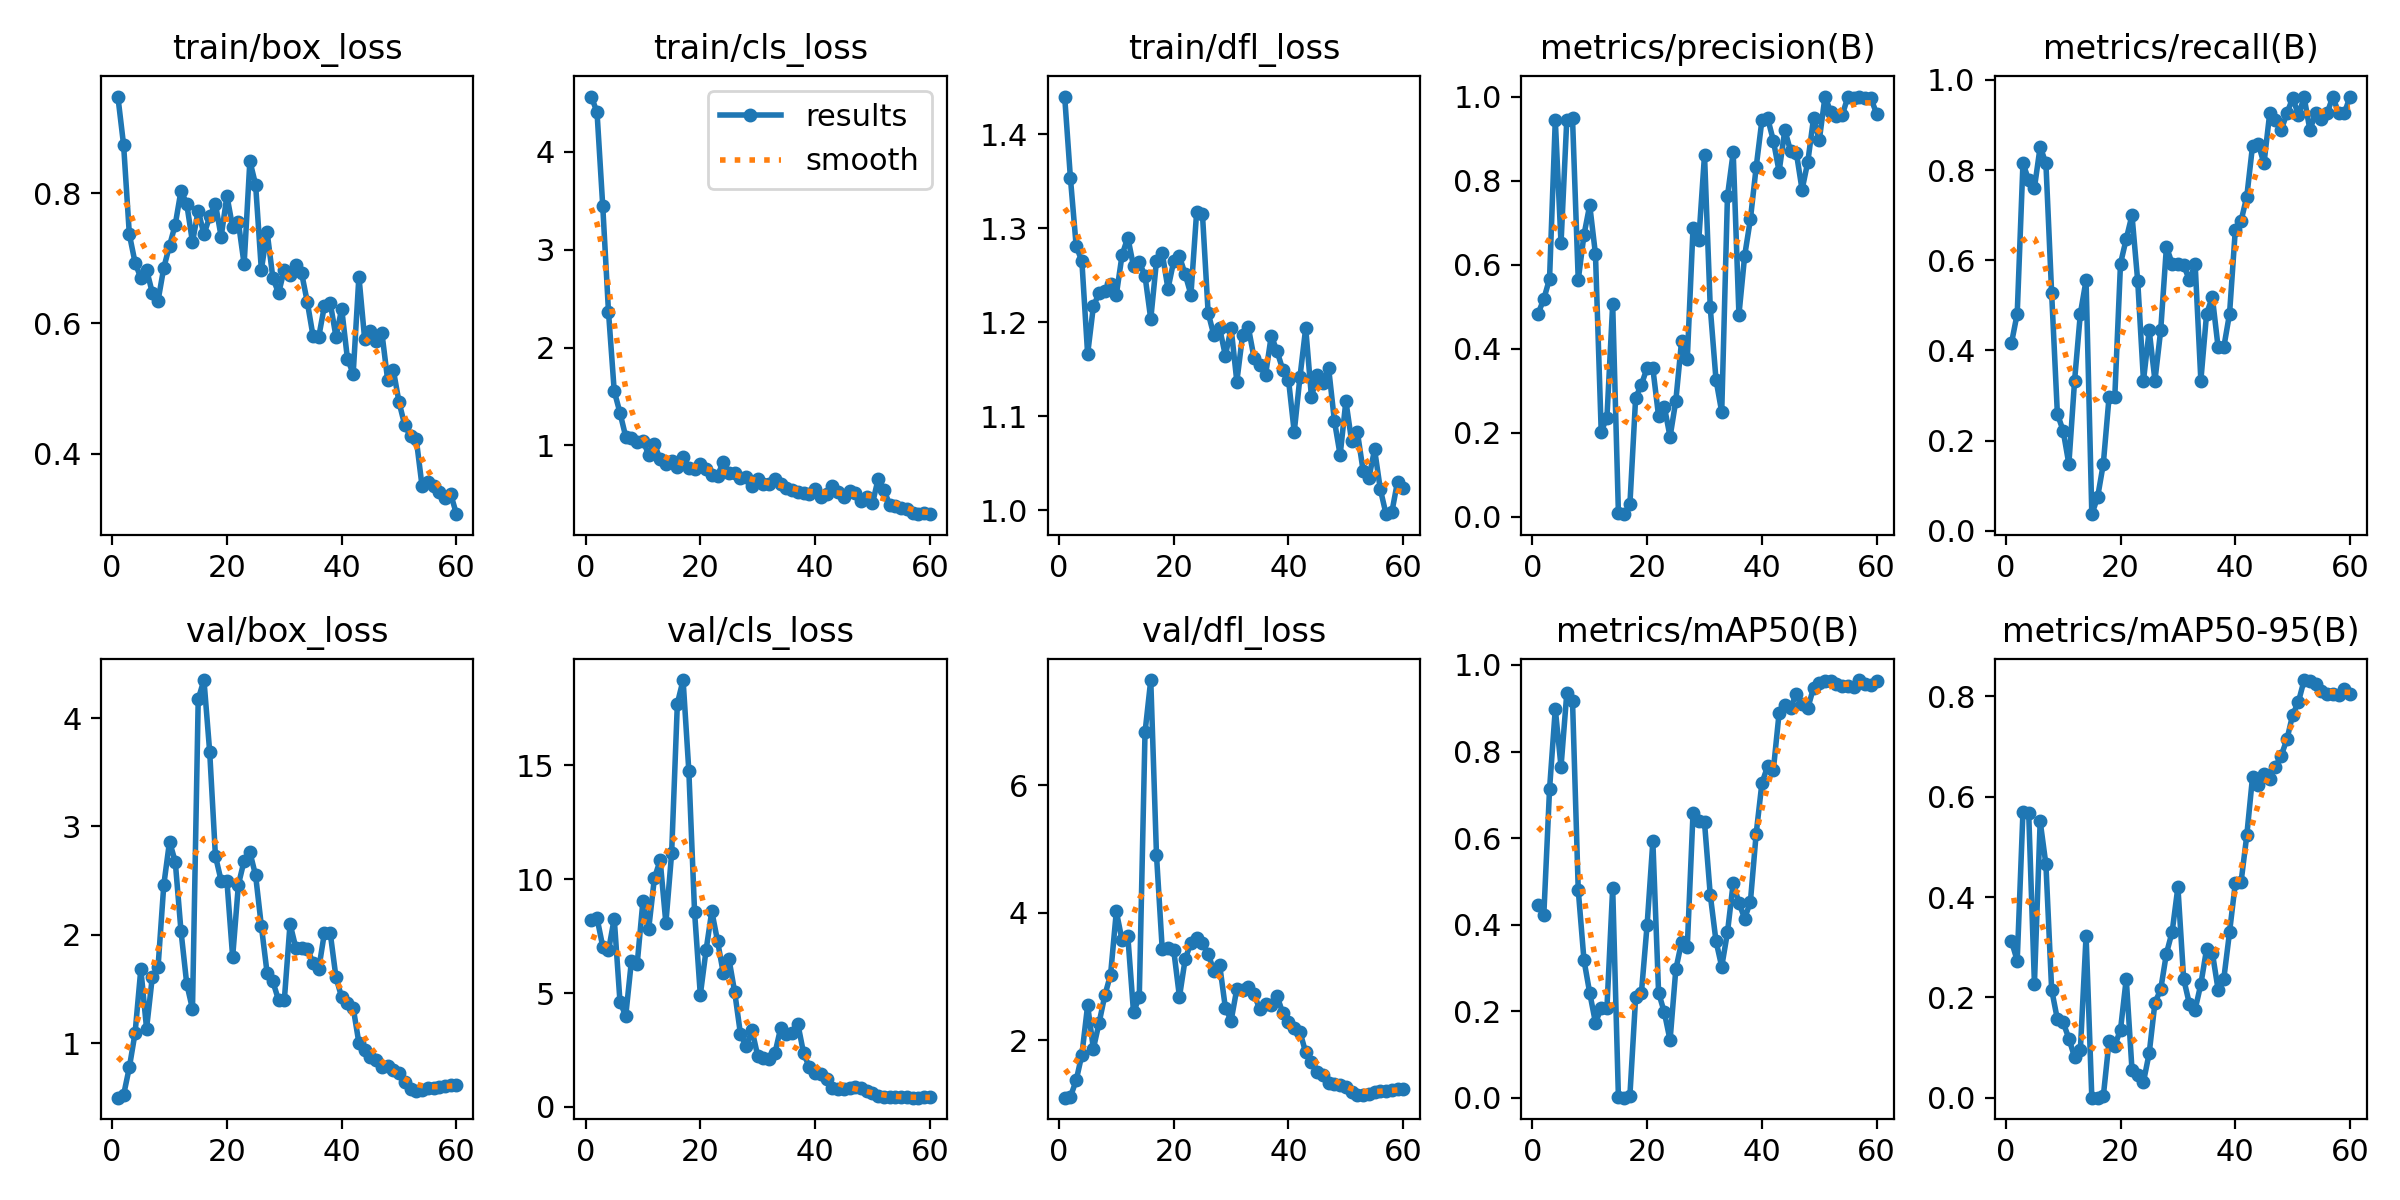

Source data for this figure (header and first rows):
epoch, time, train/box_loss, train/cls_loss, train/dfl_loss, metrics/precision(B), metrics/recall(B), metrics/mAP50(B), metrics/mAP50-95(B), val/box_loss, val/cls_loss, val/dfl_loss, lr/pg0, lr/pg1, lr/pg2
1, 28.2, 0.9482, 4.565, 1.44, 0.4835, 0.4163, 0.4451, 0.3122, 0.4986, 8.189, 1.101, 6e-05, 6e-05, 6e-05
2, 29.93, 0.8737, 4.406, 1.354, 0.5183, 0.4815, 0.4227, 0.2731, 0.5239, 8.3, 1.115, 0.0001377, 0.0001377, 0.0001377
3, 32.22, 0.7367, 3.445, 1.282, 0.5667, 0.8148, 0.7132, 0.5697, 0.7784, 7.037, 1.371, 0.0002127, 0.0002127, 0.0002127
4, 35.1, 0.6934, 2.366, 1.265, 0.9443, 0.7778, 0.8985, 0.5675, 1.096, 6.87, 1.775, 0.0002852, 0.0002852, 0.0002852
5, 37.04, 0.6696, 1.555, 1.166, 0.6511, 0.7605, 0.765, 0.2272, 1.684, 8.271, 2.549, 0.0003549, 0.0003549, 0.0003549
6, 38.98, 0.6825, 1.334, 1.217, 0.9442, 0.8518, 0.9343, 0.551, 1.136, 4.629, 1.869, 0.000422, 0.000422, 0.000422
7, 40.88, 0.6471, 1.09, 1.231, 0.9484, 0.8148, 0.9178, 0.4651, 1.612, 3.99, 2.276, 0.0004865, 0.0004865, 0.0004865
8, 42.78, 0.635, 1.071, 1.233, 0.5638, 0.5269, 0.4805, 0.2154, 1.704, 6.421, 2.706, 0.0005484, 0.0005484, 0.0005484
9, 44.6, 0.6856, 1.035, 1.241, 0.6711, 0.2593, 0.3183, 0.1562, 2.46, 6.279, 3.032, 0.0006076, 0.0006076, 0.0006076
10, 47.12, 0.7192, 1.05, 1.229, 0.7416, 0.2222, 0.2426, 0.1503, 2.861, 9.039, 4.021, 0.0006642, 0.0006642, 0.0006642
11, 49.77, 0.7518, 0.9052, 1.272, 0.6252, 0.1482, 0.174, 0.118, 2.675, 7.811, 3.569, 0.0007181, 0.0007181, 0.0007181
12, 51.69, 0.8038, 1.015, 1.29, 0.2032, 0.3333, 0.2072, 0.08063, 2.035, 10.04, 3.635, 0.0007694, 0.0007694, 0.0007694
13, 53.6, 0.7834, 0.8582, 1.26, 0.2365, 0.4815, 0.2083, 0.09447, 1.548, 10.83, 2.436, 0.000818, 0.000818, 0.000818
14, 55.53, 0.7248, 0.8061, 1.264, 0.5057, 0.5556, 0.4854, 0.3229, 1.317, 8.074, 2.685, 0.000864, 0.000864, 0.000864
15, 57.4, 0.7733, 0.8446, 1.249, 0.00875, 0.03704, 0.00148, 0.00022, 4.174, 11.13, 6.828, 0.0009074, 0.0009074, 0.0009074
16, 59.22, 0.7366, 0.7775, 1.204, 0.00663, 0.07407, 0.00069, 7e-05, 4.351, 17.72, 7.649, 0.0009482, 0.0009482, 0.0009482
17, 61.73, 0.7642, 0.884, 1.265, 0.02988, 0.1482, 0.00552, 0.00269, 3.687, 18.75, 4.901, 0.0009862, 0.0009862, 0.0009862
18, 64.85, 0.7831, 0.7742, 1.274, 0.2835, 0.2963, 0.2324, 0.1123, 2.727, 14.75, 3.428, 0.001022, 0.001022, 0.001022
19, 67.09, 0.7331, 0.758, 1.236, 0.3145, 0.2963, 0.2419, 0.1038, 2.498, 8.562, 3.454, 0.001055, 0.001055, 0.001055
20, 68.96, 0.7959, 0.8093, 1.265, 0.3548, 0.5926, 0.3997, 0.1356, 2.498, 4.918, 3.415, 0.001085, 0.001085, 0.001085
21, 70.89, 0.7478, 0.7605, 1.27, 0.3533, 0.6475, 0.5927, 0.2372, 1.796, 6.879, 2.682, 0.001112, 0.001112, 0.001112
22, 72.75, 0.7553, 0.6973, 1.251, 0.2395, 0.6998, 0.2432, 0.05588, 2.463, 8.596, 3.274, 0.001137, 0.001137, 0.001137
23, 74.56, 0.6908, 0.6911, 1.23, 0.2624, 0.5534, 0.1977, 0.04591, 2.684, 7.288, 3.528, 0.001159, 0.001159, 0.001159
24, 77.32, 0.8494, 0.8294, 1.318, 0.1907, 0.3333, 0.1333, 0.0317, 2.763, 5.88, 3.605, 0.001179, 0.001179, 0.001179
25, 79.74, 0.813, 0.7209, 1.316, 0.2761, 0.4444, 0.2968, 0.08877, 2.549, 6.481, 3.522, 0.001196, 0.001196, 0.001196
26, 81.63, 0.6823, 0.7217, 1.21, 0.4175, 0.3333, 0.3598, 0.1894, 2.083, 5.03, 3.36, 0.001175, 0.001175, 0.001175
27, 83.5, 0.7408, 0.6723, 1.186, 0.3757, 0.4444, 0.3491, 0.2157, 1.65, 3.193, 3.082, 0.001142, 0.001142, 0.001142
28, 85.4, 0.6703, 0.6805, 1.194, 0.6873, 0.6296, 0.6579, 0.2874, 1.571, 2.66, 3.185, 0.001109, 0.001109, 0.001109
29, 87.29, 0.6463, 0.5878, 1.165, 0.6583, 0.5926, 0.639, 0.3308, 1.398, 3.376, 2.511, 0.001076, 0.001076, 0.001076
30, 89.15, 0.6827, 0.6533, 1.194, 0.861, 0.5926, 0.6366, 0.4198, 1.396, 2.246, 2.307, 0.001043, 0.001043, 0.001043
31, 91.91, 0.6749, 0.6059, 1.137, 0.4987, 0.5896, 0.4696, 0.237, 2.102, 2.164, 2.809, 0.00101, 0.00101, 0.00101
32, 94.35, 0.69, 0.6085, 1.187, 0.327, 0.5556, 0.3627, 0.1872, 1.883, 2.085, 2.784, 0.000977, 0.000977, 0.000977
33, 96.27, 0.678, 0.6603, 1.195, 0.2496, 0.5926, 0.3033, 0.1758, 1.883, 2.355, 2.836, 0.000944, 0.000944, 0.000944
34, 98.12, 0.6332, 0.6084, 1.162, 0.7632, 0.3333, 0.3824, 0.2264, 1.874, 3.462, 2.727, 0.000911, 0.000911, 0.000911
35, 100, 0.5812, 0.5701, 1.154, 0.8672, 0.4815, 0.4964, 0.2964, 1.742, 3.196, 2.484, 0.000878, 0.000878, 0.000878
36, 101.8, 0.5795, 0.5448, 1.144, 0.4811, 0.5185, 0.4509, 0.2893, 1.687, 3.224, 2.568, 0.000845, 0.000845, 0.000845
37, 103.6, 0.6273, 0.5264, 1.186, 0.6215, 0.4074, 0.4144, 0.2157, 2.022, 3.634, 2.548, 0.000812, 0.000812, 0.000812
38, 106.4, 0.6319, 0.5148, 1.169, 0.7084, 0.4074, 0.4536, 0.2373, 2.019, 2.357, 2.697, 0.000779, 0.000779, 0.000779
39, 108.9, 0.5798, 0.5002, 1.15, 0.8317, 0.4815, 0.61, 0.3301, 1.61, 1.743, 2.429, 0.000746, 0.000746, 0.000746
40, 110.8, 0.6225, 0.5562, 1.139, 0.9432, 0.6667, 0.7268, 0.4273, 1.424, 1.497, 2.291, 0.000713, 0.000713, 0.000713
41, 112.7, 0.546, 0.4708, 1.083, 0.9488, 0.6871, 0.7662, 0.4294, 1.376, 1.443, 2.191, 0.00068, 0.00068, 0.00068
42, 114.5, 0.5227, 0.5084, 1.142, 0.8949, 0.7407, 0.7581, 0.5227, 1.329, 1.235, 2.129, 0.000647, 0.000647, 0.000647
43, 116.4, 0.672, 0.5872, 1.194, 0.8217, 0.8533, 0.8891, 0.6389, 1.003, 0.8429, 1.812, 0.000614, 0.000614, 0.000614
44, 118.4, 0.5762, 0.523, 1.121, 0.9205, 0.858, 0.9074, 0.624, 0.9413, 0.8042, 1.656, 0.000581, 0.000581, 0.000581
45, 121, 0.5887, 0.4769, 1.144, 0.8699, 0.8148, 0.9018, 0.6453, 0.8723, 0.7853, 1.51, 0.000548, 0.000548, 0.000548
46, 123.6, 0.5726, 0.5329, 1.136, 0.8665, 0.9259, 0.9327, 0.6358, 0.8442, 0.8318, 1.45, 0.000515, 0.000515, 0.000515
47, 125.5, 0.586, 0.519, 1.151, 0.7785, 0.9115, 0.9092, 0.66, 0.7818, 0.894, 1.327, 0.000482, 0.000482, 0.000482
48, 127.4, 0.5139, 0.4349, 1.095, 0.8446, 0.8889, 0.9003, 0.682, 0.7867, 0.8126, 1.322, 0.000449, 0.000449, 0.000449
49, 129.3, 0.5284, 0.4777, 1.059, 0.9484, 0.9259, 0.9474, 0.7144, 0.7581, 0.7199, 1.301, 0.000416, 0.000416, 0.000416
50, 131.3, 0.4788, 0.4078, 1.116, 0.8962, 0.9597, 0.9584, 0.7633, 0.7217, 0.5891, 1.273, 0.000383, 0.000383, 0.000383
51, 137, 0.4436, 0.6604, 1.074, 1, 0.9227, 0.9628, 0.789, 0.6476, 0.4628, 1.195, 0.00035, 0.00035, 0.00035
52, 139.7, 0.4273, 0.5461, 1.083, 0.9629, 0.9609, 0.9625, 0.8326, 0.5816, 0.4148, 1.145, 0.000317, 0.000317, 0.000317
53, 141.6, 0.4222, 0.3934, 1.042, 0.9542, 0.8889, 0.9559, 0.8303, 0.5565, 0.4448, 1.138, 0.000284, 0.000284, 0.000284
54, 143.4, 0.3505, 0.3818, 1.034, 0.9558, 0.9259, 0.9518, 0.8251, 0.5692, 0.4498, 1.156, 0.000251, 0.000251, 0.000251
55, 146.8, 0.3568, 0.3604, 1.065, 1, 0.9123, 0.9526, 0.8117, 0.5835, 0.4304, 1.191, 0.000218, 0.000218, 0.000218
56, 148.7, 0.3504, 0.353, 1.023, 0.9959, 0.9259, 0.95, 0.8048, 0.5882, 0.4147, 1.2, 0.000185, 0.000185, 0.000185
57, 151.5, 0.3409, 0.3064, 0.996, 0.9984, 0.963, 0.9652, 0.8056, 0.6, 0.405, 1.213, 0.000152, 0.000152, 0.000152
58, 153.8, 0.3329, 0.3004, 0.9978, 0.9958, 0.9259, 0.9558, 0.8033, 0.6102, 0.4071, 1.226, 0.000119, 0.000119, 0.000119
59, 155.6, 0.3381, 0.3068, 1.031, 0.9955, 0.9259, 0.9541, 0.8142, 0.619, 0.4129, 1.24, 8.6e-05, 8.6e-05, 8.6e-05
60, 157.5, 0.3074, 0.2976, 1.024, 0.9591, 0.963, 0.9638, 0.8042, 0.619, 0.4199, 1.241, 5.3e-05, 5.3e-05, 5.3e-05
